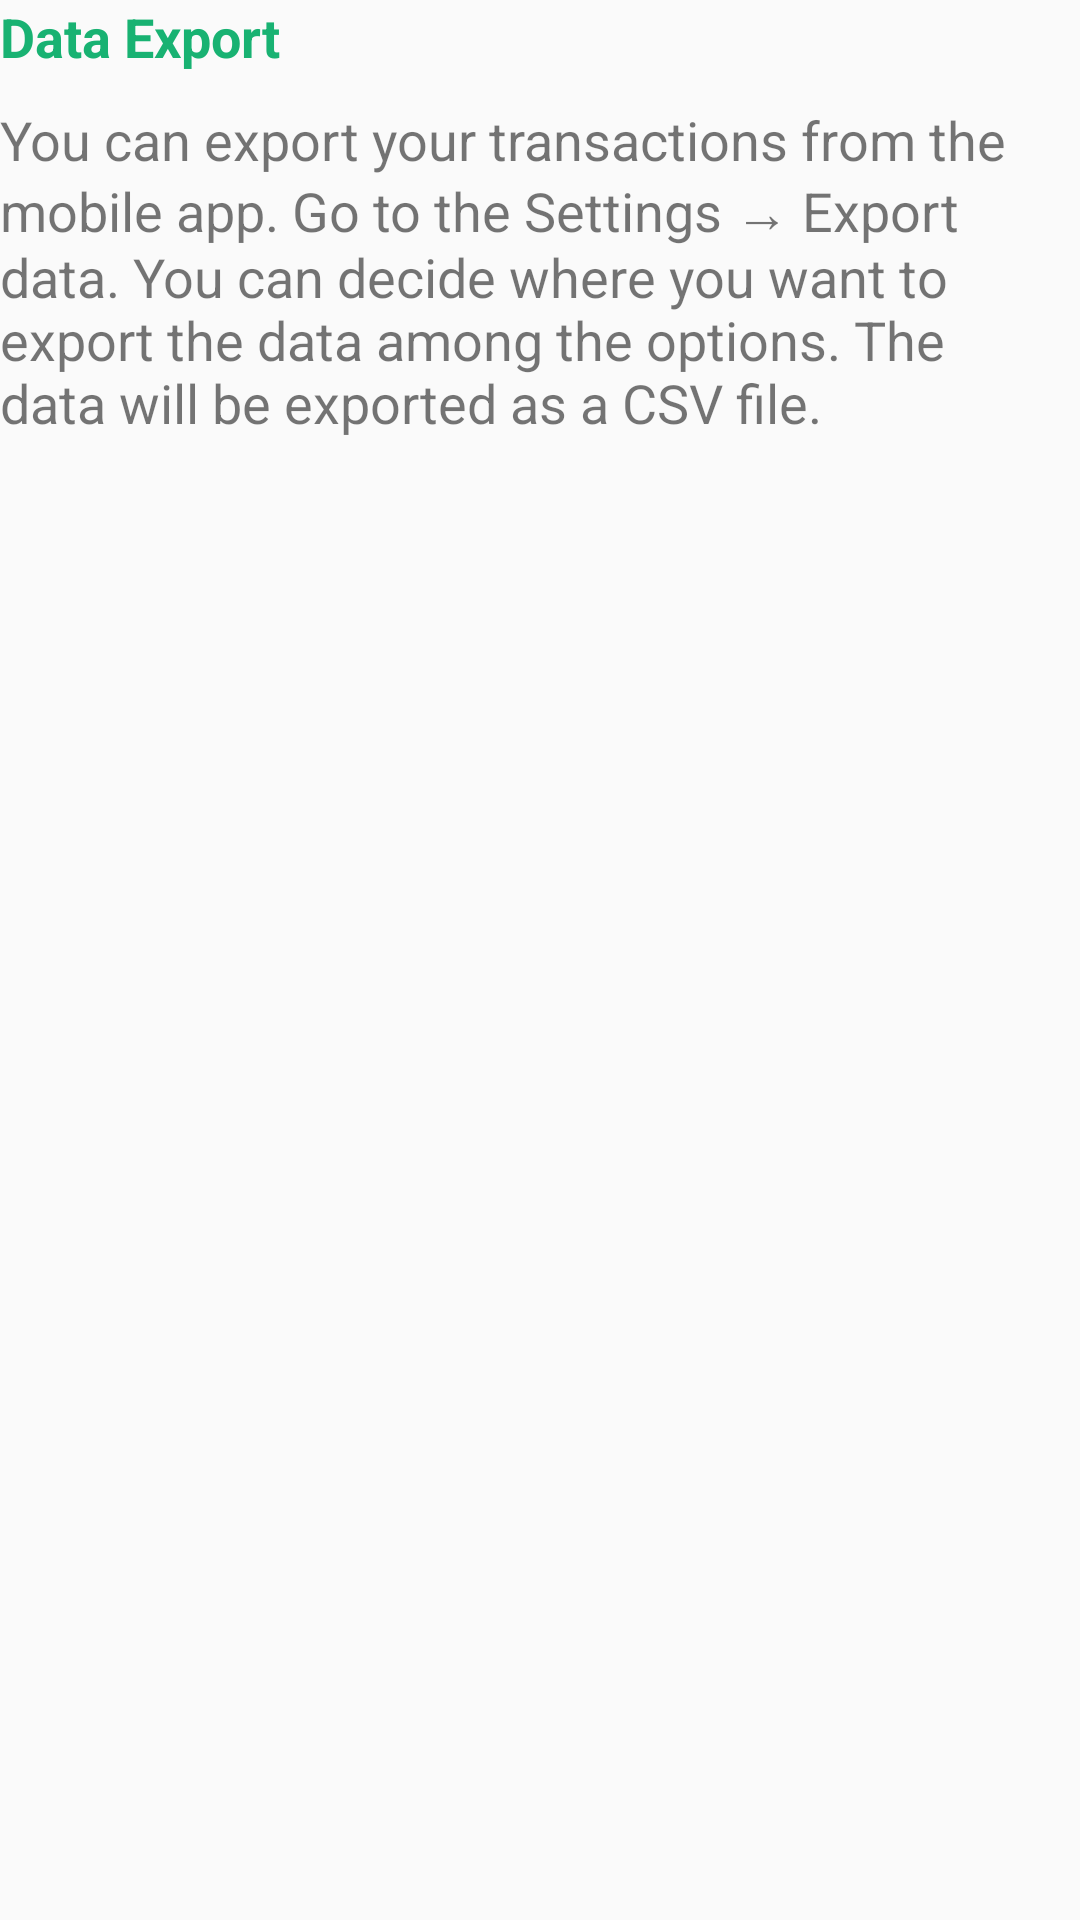

The Android layout XML behind this screen, and the referenced resources:
<!-- AndroidManifest.xml: application theme AppTheme -->
<!-- res/layout/activity_help_menu_9.xml -->
<?xml version="1.0" encoding="utf-8"?>
<ScrollView xmlns:android="http://schemas.android.com/apk/res/android"
    xmlns:app="http://schemas.android.com/apk/res-auto"
    xmlns:tools="http://schemas.android.com/tools"
    android:layout_width="match_parent"
    android:layout_height="match_parent"
    android:layout_marginTop="30dp"
    android:layout_marginLeft="20dp"
    android:layout_marginBottom="10dp"
    android:layout_marginRight="20dp"
    android:orientation="vertical"
    tools:context=".help_menu_1">

    <LinearLayout
        android:layout_width="match_parent"
        android:layout_height="match_parent"
        android:layout_marginBottom="10dp"
        android:layout_marginRight="20dp"
        android:orientation="vertical"
        tools:context=".help_menu_1">


        <TextView
            android:layout_width="match_parent"
            android:layout_height="wrap_content"
            android:text="Data Export"
            android:textSize="18dp"
            android:textStyle="bold"
            android:textColor="@color/green"
            android:layout_marginBottom="10dp"/>

        <TextView
            android:layout_width="match_parent"
            android:layout_height="wrap_content"
            android:textSize="18dp"
            android:text="You can export your transactions from the mobile app. Go to the Settings → Export data. You can decide where you want to export the data among the options. The data will be exported as a CSV file. "/>

        <ImageView
            android:layout_width="350dp"
            android:layout_height="450dp"
            android:layout_gravity="center"
            android:layout_margin="10dp"
            android:src="@drawable/export" />


    </LinearLayout>
</ScrollView>
<!-- resources referenced by this layout -->
<resources>
  <color name="green">#18B272</color>"
  <style name="AppTheme" parent="Theme.AppCompat.Light.NoActionBar">
          
          <item name="colorPrimary">#FFFFFF</item>
          <item name="colorPrimaryDark">#097D50</item>
          <item name="colorAccent">#097D50</item>
      </style>
</resources>
